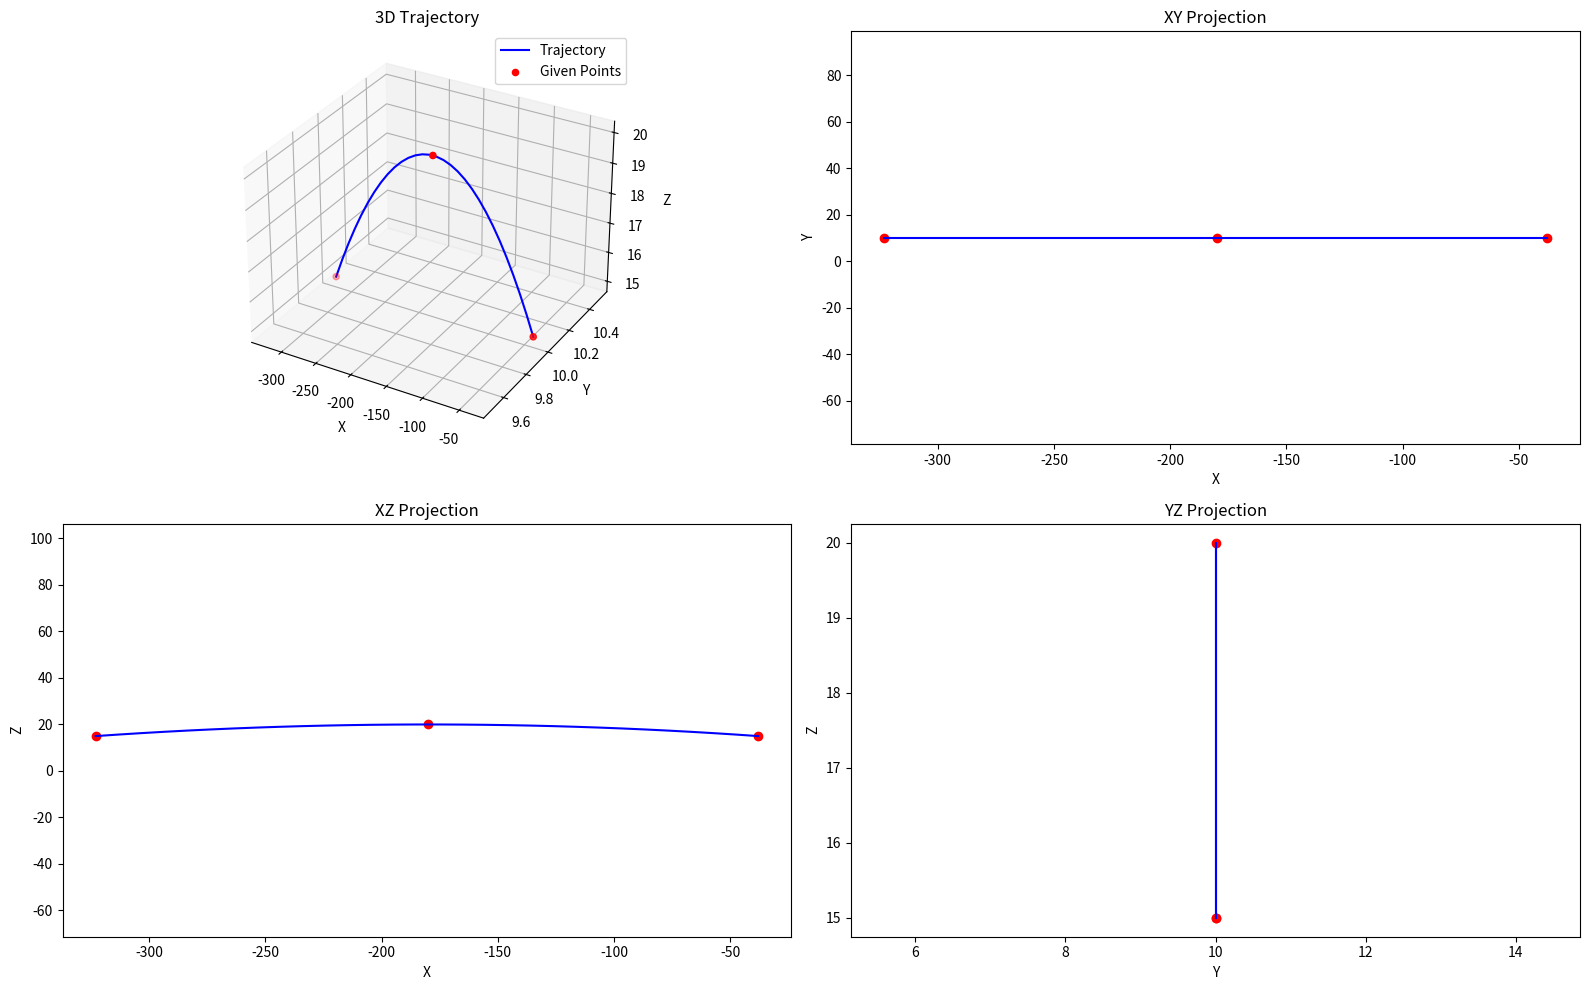

This figure's Python source:

import numpy as np
import matplotlib.pyplot as plt
from mpl_toolkits.mplot3d import Axes3D

# Example: 3 3D points
points = np.array([
    [-38.0, 10.0, 15.0],
    [-180.0, 10.0, 20.0],
    [-323.0, 10.0, 15.0]
])

sample_count = 30  # number of samples

# Parameter t: normalized between 0 and 1
t = np.linspace(0, 1, 3)
# Fit a 2nd degree polynomial for each axis
poly_x = np.polyfit(t, points[:, 0], 2)
poly_y = np.polyfit(t, points[:, 1], 2)
poly_z = np.polyfit(t, points[:, 2], 2)

# Sample points
t_sample = np.linspace(0, 1, sample_count)
x_sample = np.polyval(poly_x, t_sample)
y_sample = np.polyval(poly_y, t_sample)
z_sample = np.polyval(poly_z, t_sample)

def format_list(arr):
    return "[" + ", ".join(f"{v:.3f}".rstrip('0').rstrip('.') if '.' in f"{v:.3f}" else f"{v:.3f}" for v in arr) + "]"

print(f"    x: {format_list(x_sample)}")
print(f"    y: {format_list(y_sample)}")
print(f"    z: {format_list(z_sample)}")

# Plotting
fig = plt.figure(figsize=(16, 10))

# 3D plot
ax1 = fig.add_subplot(2, 2, 1, projection='3d')
ax1.plot(x_sample, y_sample, z_sample, label='Trajectory', color='b')
ax1.scatter(points[:, 0], points[:, 1], points[:, 2], color='r', label='Given Points')
ax1.set_title('3D Trajectory')
ax1.set_xlabel('X')
ax1.set_ylabel('Y')
ax1.set_zlabel('Z')
ax1.legend()

# XY projection
ax2 = fig.add_subplot(2, 2, 2)
ax2.plot(x_sample, y_sample, color='b')
ax2.scatter(points[:, 0], points[:, 1], color='r')
ax2.set_title('XY Projection')
ax2.set_xlabel('X')
ax2.set_ylabel('Y')
ax2.axis('equal')

# XZ projection
ax3 = fig.add_subplot(2, 2, 3)
ax3.plot(x_sample, z_sample, color='b')
ax3.scatter(points[:, 0], points[:, 2], color='r')
ax3.set_title('XZ Projection')
ax3.set_xlabel('X')
ax3.set_ylabel('Z')
ax3.axis('equal')

# YZ projection
ax4 = fig.add_subplot(2, 2, 4)
ax4.plot(y_sample, z_sample, color='b')
ax4.scatter(points[:, 1], points[:, 2], color='r')
ax4.set_title('YZ Projection')
ax4.set_xlabel('Y')
ax4.set_ylabel('Z')
ax4.axis('equal')

plt.tight_layout()
plt.show()